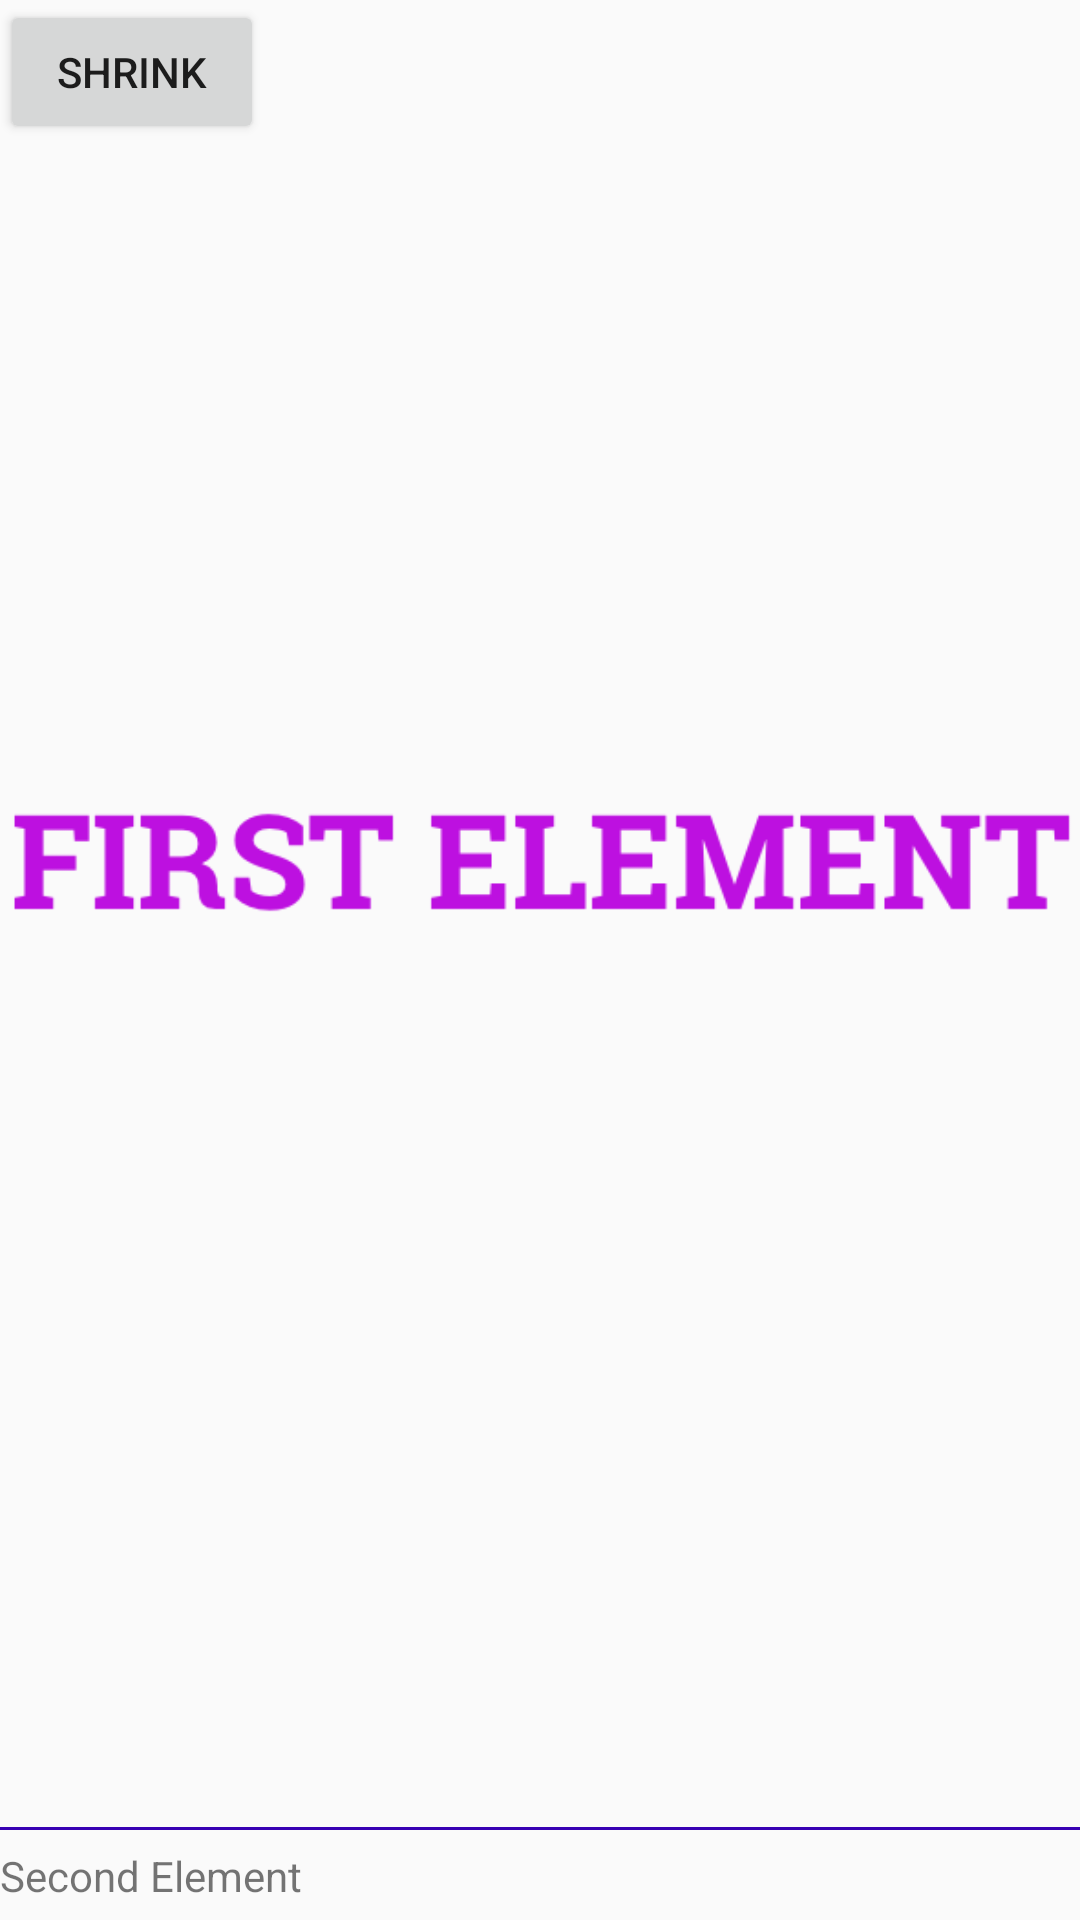

Produce the Android XML layout that renders to this screen, including the resource entries it uses.
<!-- AndroidManifest.xml: application theme AppTheme -->
<!-- res/layout/activity_one.xml -->
<?xml version="1.0" encoding="utf-8"?>
<android.support.constraint.ConstraintLayout
    xmlns:android="http://schemas.android.com/apk/res/android"
    xmlns:app="http://schemas.android.com/apk/res-auto"
    xmlns:tools="http://schemas.android.com/tools"
    android:layout_width="match_parent"
    android:layout_height="match_parent"
    tools:context="com.example.transitionsample.Activity1">

    <Button
        android:layout_width="wrap_content"
        android:layout_height="wrap_content"
        android:text="@string/shrink"
        android:onClick="goToTwo"/>

    <ImageView
        android:id="@+id/imageView"
        android:layout_width="wrap_content"
        android:layout_height="wrap_content"
        android:layout_marginBottom="8dp"
        android:contentDescription="@string/first_element"
        android:scaleType="fitStart"
        android:src="@drawable/first_element"
        android:transitionName="@string/image_transition_name"
        app:layout_constraintBottom_toTopOf="@+id/view"
        app:layout_constraintLeft_toLeftOf="parent"
        app:layout_constraintRight_toRightOf="parent"
        app:layout_constraintTop_toTopOf="parent" />

    <View
        android:id="@+id/view"
        android:layout_width="wrap_content"
        android:layout_height="1dp"
        android:layout_marginBottom="@dimen/bottom_bar_height"
        android:background="@color/colorPrimaryDark"
        app:layout_constraintBottom_toBottomOf="parent"
        app:layout_constraintLeft_toLeftOf="parent"
        app:layout_constraintRight_toRightOf="parent" />

    <TextView
        android:id="@+id/textView"
        android:layout_width="wrap_content"
        android:layout_height="wrap_content"
        android:layout_marginBottom="8dp"
        android:layout_marginTop="8dp"
        android:text="@string/second_element"
        android:transitionName="@string/text_transition_name"
        app:layout_constraintBottom_toBottomOf="parent"
        app:layout_constraintLeft_toLeftOf="parent"
        app:layout_constraintTop_toBottomOf="@id/view" />

</android.support.constraint.ConstraintLayout>
<!-- resources referenced by this layout -->
<resources>
  <dimen name="bottom_bar_height">30dp</dimen>
  <!-- drawable first_element: png bitmap (drawable, 8200 bytes) -->
  <string name="first_element">First Element</string>
  <string name="image_transition_name">image</string>
  <string name="second_element">Second Element</string>
  <string name="shrink">Shrink</string>
  <string name="text_transition_name">text</string>
  <style name="AppTheme" parent="Theme.AppCompat.Light.DarkActionBar">
          
          <item name="colorPrimary">@color/colorPrimary</item>
          <item name="colorPrimaryDark">@color/colorPrimaryDark</item>
          <item name="colorAccent">@color/colorAccent</item>
          
          <item name="android:windowActivityTransitions">true</item>
          
          <item name="android:windowSharedElementEnterTransition">
              @transition/change_image_transform
          </item>
          <item name="android:windowSharedElementExitTransition">
              @transition/change_image_transform
          </item>
      </style>
  <!-- not gathered from this repository: default colours our renderer supplied (Android Studio template values) -->
  <color name="colorPrimary">#FF6200EE</color>
  <color name="colorPrimaryDark">#FF3700B3</color>
  <color name="colorAccent">#FF03DAC5</color>
</resources>
